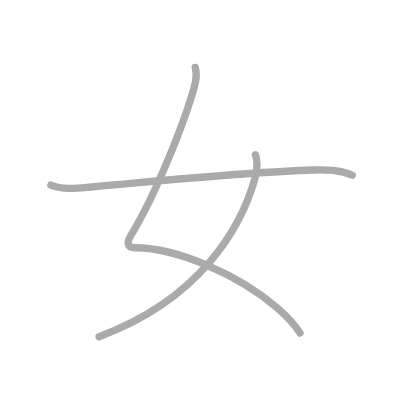
t = 0.00 s
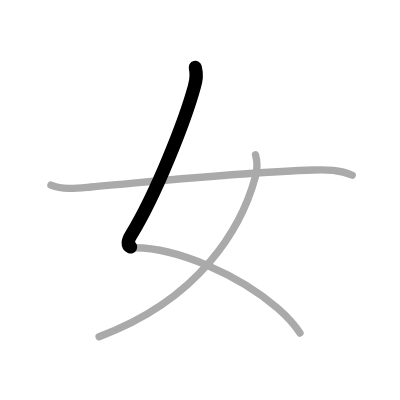
t = 0.50 s
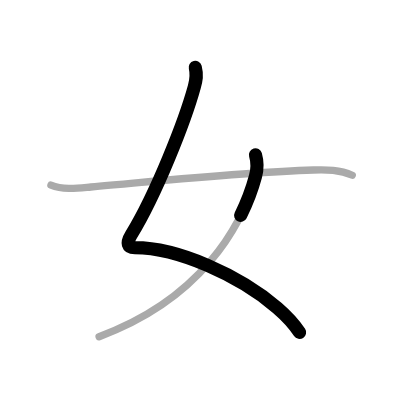
t = 1.25 s
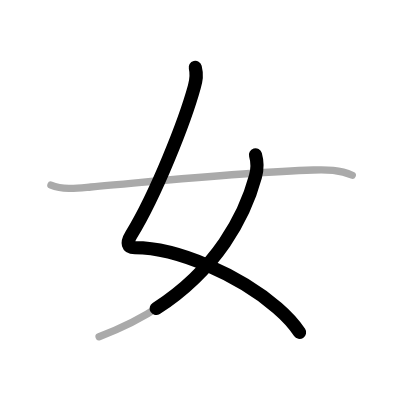
t = 1.75 s
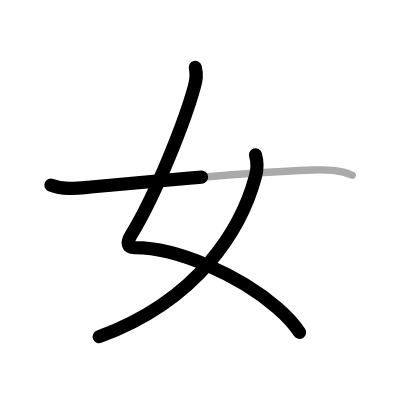
t = 2.50 s
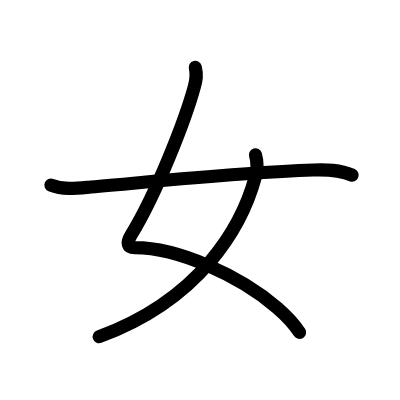
t = 3.00 s

The animated SVG that drew these frames (rendered in a browser with its animation timeline set to each time). Animation: 3 SMIL elements (animate=3); one cycle of 3.00 s.

<?xml version="1.0" standalone="no"?>
<!DOCTYPE svg PUBLIC "-//W3C//DTD SVG 1.1//EN"   "http://www.w3.org/Graphics/SVG/1.1/DTD/svg11.dtd">
<svg width="400px" height="400px"  version="1.1" xmlns="http://www.w3.org/2000/svg">
  <defs>
    <marker id="Triangle" viewBox="0 0 10 10" refX="0" refY="5" markerUnits="strokeWidth" markerWidth="3" style="stroke-opacity:0%;fill:#aaaaaa;" markerHeight="2" orient="auto">
      <path d="M 0 0 L 10 5 L 0 10 z" />
    </marker>
    
    <marker id="Arrow" viewBox="0 0 10 10" refX="5" refY="5" markerUnits="strokeWidth" markerWidth="1.8" style="stroke-opacity:0%;fill:#770000;" markerHeight="2" orient="auto">
      <path d="M 0 4 L 6 4 L 4 1 L 10 5 L 4 9 L 6 6 L 0 6 z" />
        <circle cx="5" cy="5" r="5" />
      </marker>
    
    <marker id="TriangleRed" viewBox="0 0 10 10" refX="0" refY="5" markerUnits="strokeWidth" markerWidth="3" style="stroke-opacity:0%;fill:#CC0000;" markerHeight="2" orient="auto">
      <path d="M 0 0 L 10 5 L 0 10 z" />
    </marker>
    
    <marker id="ArrowRed" viewBox="0 0 10 10" refX="5" refY="5" markerUnits="strokeWidth" markerWidth="1.8" style="stroke-opacity:0%;fill:#CC0000;" markerHeight="2" orient="auto">
      <path d="M 0 4 L 6 4 L 4 1 L 10 5 L 4 9 L 6 6 L 0 6 z" />
        <circle cx="5" cy="5" r="5" />
      </marker>
    
  </defs>
  
  <path style="fill:#ffffff; fill-opacity:100%; fill-rule:evenodd; stroke-width:0;" d="M 0 0 L 400px 0 L 400px 400px L 0 400px L 0 0" />

  <g transform="scale(3.6697247706422 3.6697247706422)">
<path style="fill:none; fill-opacity:0%; fill-rule:evenodd; stroke:#aaaaaa; stroke-opacity:100%; stroke-width: 1.5pt; stroke-linejoin:round; stroke-linecap:round;" d="M53.21 18.37c0.54 2.13 0.26 3.41-0.25 5.25C50.38 33 42.62 52.75 35.75 64c-1.39 2.27-1 3.5 1 3.5c11.63 0 28.46 7.48 38.83 16.41c2.56 2.21 4.68 4.51 6.17 6.84"></path>
<path style="fill:none; fill-opacity:0%; fill-rule:evenodd; stroke:#aaaaaa; stroke-opacity:100%; stroke-width: 1.5pt; stroke-linejoin:round; stroke-linecap:round;" d="M69.62 42.18c0.5 1.7 0.63 3.57-0.01 5.93C65.93 61.8 54.61 81.6 27 91.75"></path>
<path style="fill:none; fill-opacity:0%; fill-rule:evenodd; stroke:#aaaaaa; stroke-opacity:100%; stroke-width: 1.5pt; stroke-linejoin:round; stroke-linecap:round;" d="M13.88 50.43c3.48 1.39 7.26 0.85 10.88 0.53c19.52-1.7 42.04-4.08 60.61-4.63c3.66-0.11 7.21-0.1 10.62 1.42"></path>

<path style="fill:none; fill-opacity:0%; fill-rule:evenodd; stroke:#000000; stroke-opacity:100%; stroke-width: 2.7pt; stroke-linejoin:round; stroke-linecap:round;" d="M53.21 18.37c0.54 2.13 0.26 3.41-0.25 5.25C50.38 33 42.62 52.75 35.75 64c-1.39 2.27-1 3.5 1 3.5c11.63 0 28.46 7.48 38.83 16.41c2.56 2.21 4.68 4.51 6.17 6.84" pathLength="100" stroke-dashoffset="100" stroke-dasharray="100 105"><animate id="dashAnim1" attributeName="stroke-dashoffset" from="100" to="0" dur="1s" calcMode="linear" fill="freeze"/></path>
<path style="fill:none; fill-opacity:0%; fill-rule:evenodd; stroke:#000000; stroke-opacity:100%; stroke-width: 2.7pt; stroke-linejoin:round; stroke-linecap:round;" d="M69.62 42.18c0.5 1.7 0.63 3.57-0.01 5.93C65.93 61.8 54.61 81.6 27 91.75" pathLength="100" stroke-dashoffset="100" stroke-dasharray="100 105"><animate id="dashAnim2" attributeName="stroke-dashoffset" from="100" to="0" dur="1s" calcMode="linear" begin="dashAnim1.end" fill="freeze"/></path>
<path style="fill:none; fill-opacity:0%; fill-rule:evenodd; stroke:#000000; stroke-opacity:100%; stroke-width: 2.7pt; stroke-linejoin:round; stroke-linecap:round;" d="M13.88 50.43c3.48 1.39 7.26 0.85 10.88 0.53c19.52-1.7 42.04-4.08 60.61-4.63c3.66-0.11 7.21-0.1 10.62 1.42" pathLength="100" stroke-dashoffset="100" stroke-dasharray="100 105"><animate id="dashAnim3" attributeName="stroke-dashoffset" from="100" to="0" dur="1s" calcMode="linear" begin="dashAnim2.end" fill="freeze"/></path>

</g>

</svg>  
          
